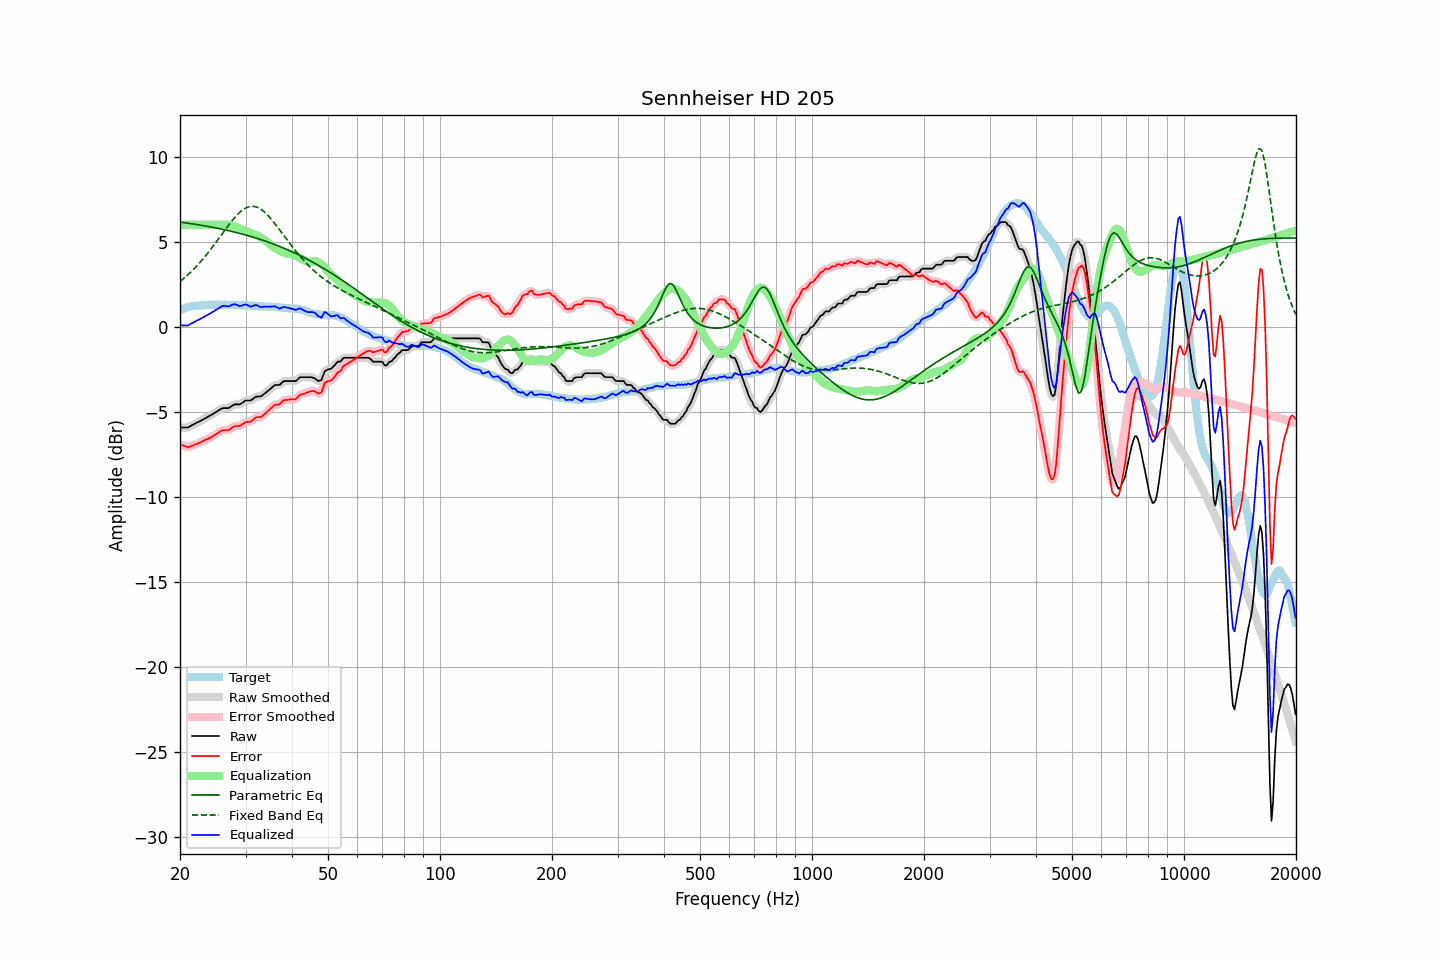

The table this chart was drawn from, first rows:
frequency, raw, error, smoothed, error_smoothed, equalization, parametric_eq, fixed_band_eq, equalized_raw, equalized_smoothed, target
20.00, -5.92, -6.91, -5.91, -6.90, 6.00, 6.16, 2.66, 0.08, 0.09, 0.99
20.20, -5.92, -6.95, -5.92, -6.95, 6.00, 6.14, 2.74, 0.08, 0.08, 1.03
20.40, -5.92, -6.98, -5.93, -6.99, 6.00, 6.13, 2.82, 0.08, 0.07, 1.06
20.61, -5.92, -7.00, -5.92, -7.02, 6.00, 6.12, 2.90, 0.08, 0.08, 1.09
20.81, -5.92, -7.05, -5.92, -7.05, 6.00, 6.11, 2.98, 0.08, 0.08, 1.13
21.02, -5.92, -7.08, -5.90, -7.06, 6.00, 6.09, 3.07, 0.08, 0.10, 1.17
21.23, -5.86, -7.03, -5.86, -7.04, 6.00, 6.08, 3.16, 0.14, 0.14, 1.18
21.44, -5.81, -7.00, -5.81, -7.01, 6.00, 6.06, 3.25, 0.19, 0.19, 1.20
21.66, -5.76, -6.97, -5.76, -6.97, 6.00, 6.05, 3.34, 0.24, 0.24, 1.21
21.87, -5.71, -6.93, -5.71, -6.93, 6.00, 6.04, 3.44, 0.29, 0.29, 1.22
22.09, -5.66, -6.90, -5.66, -6.90, 6.00, 6.02, 3.54, 0.34, 0.34, 1.24
22.31, -5.61, -6.85, -5.61, -6.86, 6.00, 6.01, 3.64, 0.39, 0.39, 1.24
22.54, -5.57, -6.82, -5.56, -6.82, 6.00, 5.99, 3.74, 0.43, 0.44, 1.25
22.76, -5.52, -6.78, -5.52, -6.78, 6.00, 5.98, 3.85, 0.48, 0.48, 1.26
22.99, -5.47, -6.73, -5.47, -6.73, 6.00, 5.96, 3.96, 0.53, 0.53, 1.26
23.22, -5.42, -6.69, -5.41, -6.69, 6.00, 5.94, 4.07, 0.58, 0.59, 1.27
23.45, -5.36, -6.64, -5.36, -6.64, 6.00, 5.93, 4.19, 0.64, 0.64, 1.28
23.69, -5.31, -6.60, -5.31, -6.60, 6.00, 5.91, 4.30, 0.69, 0.69, 1.29
23.92, -5.26, -6.56, -5.25, -6.55, 6.00, 5.89, 4.42, 0.74, 0.75, 1.30
24.16, -5.20, -6.50, -5.20, -6.51, 6.00, 5.88, 4.54, 0.80, 0.80, 1.31
24.40, -5.15, -6.46, -5.14, -6.45, 6.00, 5.86, 4.67, 0.85, 0.86, 1.32
24.65, -5.09, -6.39, -5.09, -6.40, 6.00, 5.84, 4.79, 0.91, 0.91, 1.31
24.89, -5.03, -6.33, -5.03, -6.34, 6.00, 5.82, 4.92, 0.97, 0.97, 1.30
25.14, -4.98, -6.28, -4.97, -6.28, 6.00, 5.80, 5.05, 1.02, 1.03, 1.30
25.39, -4.92, -6.22, -4.91, -6.21, 6.00, 5.78, 5.18, 1.08, 1.09, 1.30
25.65, -4.86, -6.16, -4.85, -6.15, 6.00, 5.76, 5.31, 1.14, 1.15, 1.30
25.91, -4.80, -6.09, -4.81, -6.11, 6.01, 5.74, 5.44, 1.21, 1.20, 1.29
26.16, -4.78, -6.08, -4.78, -6.08, 6.01, 5.72, 5.57, 1.23, 1.23, 1.30
26.43, -4.78, -6.08, -4.78, -6.07, 6.01, 5.70, 5.70, 1.23, 1.23, 1.30
26.69, -4.78, -6.07, -4.78, -6.08, 6.00, 5.68, 5.83, 1.22, 1.22, 1.30
26.96, -4.78, -6.07, -4.76, -6.06, 5.98, 5.66, 5.95, 1.20, 1.22, 1.30
27.23, -4.73, -6.02, -4.73, -6.02, 5.96, 5.64, 6.08, 1.23, 1.23, 1.29
27.50, -4.67, -5.96, -4.67, -5.96, 5.94, 5.62, 6.20, 1.27, 1.27, 1.29
27.77, -4.61, -5.89, -4.61, -5.89, 5.92, 5.59, 6.31, 1.31, 1.31, 1.28
28.05, -4.56, -5.84, -4.57, -5.85, 5.89, 5.57, 6.42, 1.34, 1.32, 1.28
28.33, -4.56, -5.83, -4.56, -5.83, 5.86, 5.55, 6.53, 1.30, 1.30, 1.27
28.62, -4.56, -5.83, -4.56, -5.83, 5.82, 5.52, 6.63, 1.26, 1.26, 1.28
28.90, -4.56, -5.83, -4.55, -5.82, 5.78, 5.50, 6.72, 1.22, 1.23, 1.28
29.19, -4.52, -5.78, -4.51, -5.78, 5.75, 5.47, 6.80, 1.23, 1.24, 1.26
29.48, -4.45, -5.72, -4.45, -5.72, 5.72, 5.45, 6.87, 1.27, 1.27, 1.27
29.78, -4.38, -5.65, -4.38, -5.65, 5.69, 5.42, 6.94, 1.31, 1.30, 1.27
30.08, -4.33, -5.60, -4.34, -5.61, 5.65, 5.40, 6.99, 1.32, 1.31, 1.27
30.38, -4.33, -5.58, -4.33, -5.59, 5.60, 5.37, 7.03, 1.28, 1.27, 1.26
30.68, -4.33, -5.58, -4.33, -5.58, 5.56, 5.34, 7.06, 1.23, 1.23, 1.25
30.99, -4.33, -5.57, -4.31, -5.55, 5.51, 5.32, 7.08, 1.18, 1.20, 1.24
31.30, -4.26, -5.50, -4.26, -5.50, 5.47, 5.29, 7.08, 1.21, 1.22, 1.24
31.61, -4.19, -5.43, -4.19, -5.42, 5.44, 5.26, 7.08, 1.25, 1.25, 1.24
31.93, -4.12, -5.34, -4.13, -5.36, 5.40, 5.23, 7.06, 1.28, 1.27, 1.23
32.24, -4.10, -5.31, -4.11, -5.32, 5.36, 5.20, 7.03, 1.26, 1.26, 1.21
32.57, -4.10, -5.31, -4.10, -5.31, 5.32, 5.17, 6.98, 1.22, 1.22, 1.21
32.89, -4.10, -5.31, -4.08, -5.29, 5.27, 5.14, 6.93, 1.17, 1.18, 1.21
33.22, -4.05, -5.25, -4.04, -5.25, 5.21, 5.11, 6.87, 1.16, 1.17, 1.21
33.55, -3.97, -5.17, -3.98, -5.18, 5.15, 5.08, 6.79, 1.18, 1.17, 1.20
33.89, -3.90, -5.10, -3.90, -5.10, 5.08, 5.04, 6.71, 1.19, 1.19, 1.20
34.23, -3.82, -5.02, -3.82, -5.01, 5.01, 5.01, 6.62, 1.19, 1.19, 1.20
34.57, -3.74, -4.92, -3.74, -4.93, 4.92, 4.98, 6.52, 1.19, 1.19, 1.18
34.92, -3.66, -4.84, -3.66, -4.84, 4.84, 4.94, 6.41, 1.19, 1.19, 1.18
35.27, -3.58, -4.76, -3.57, -4.75, 4.77, 4.91, 6.30, 1.19, 1.20, 1.18
35.62, -3.50, -4.66, -3.50, -4.66, 4.70, 4.87, 6.19, 1.20, 1.20, 1.16
35.97, -3.43, -4.59, -3.45, -4.61, 4.64, 4.84, 6.07, 1.21, 1.19, 1.16
... 635 more rows
